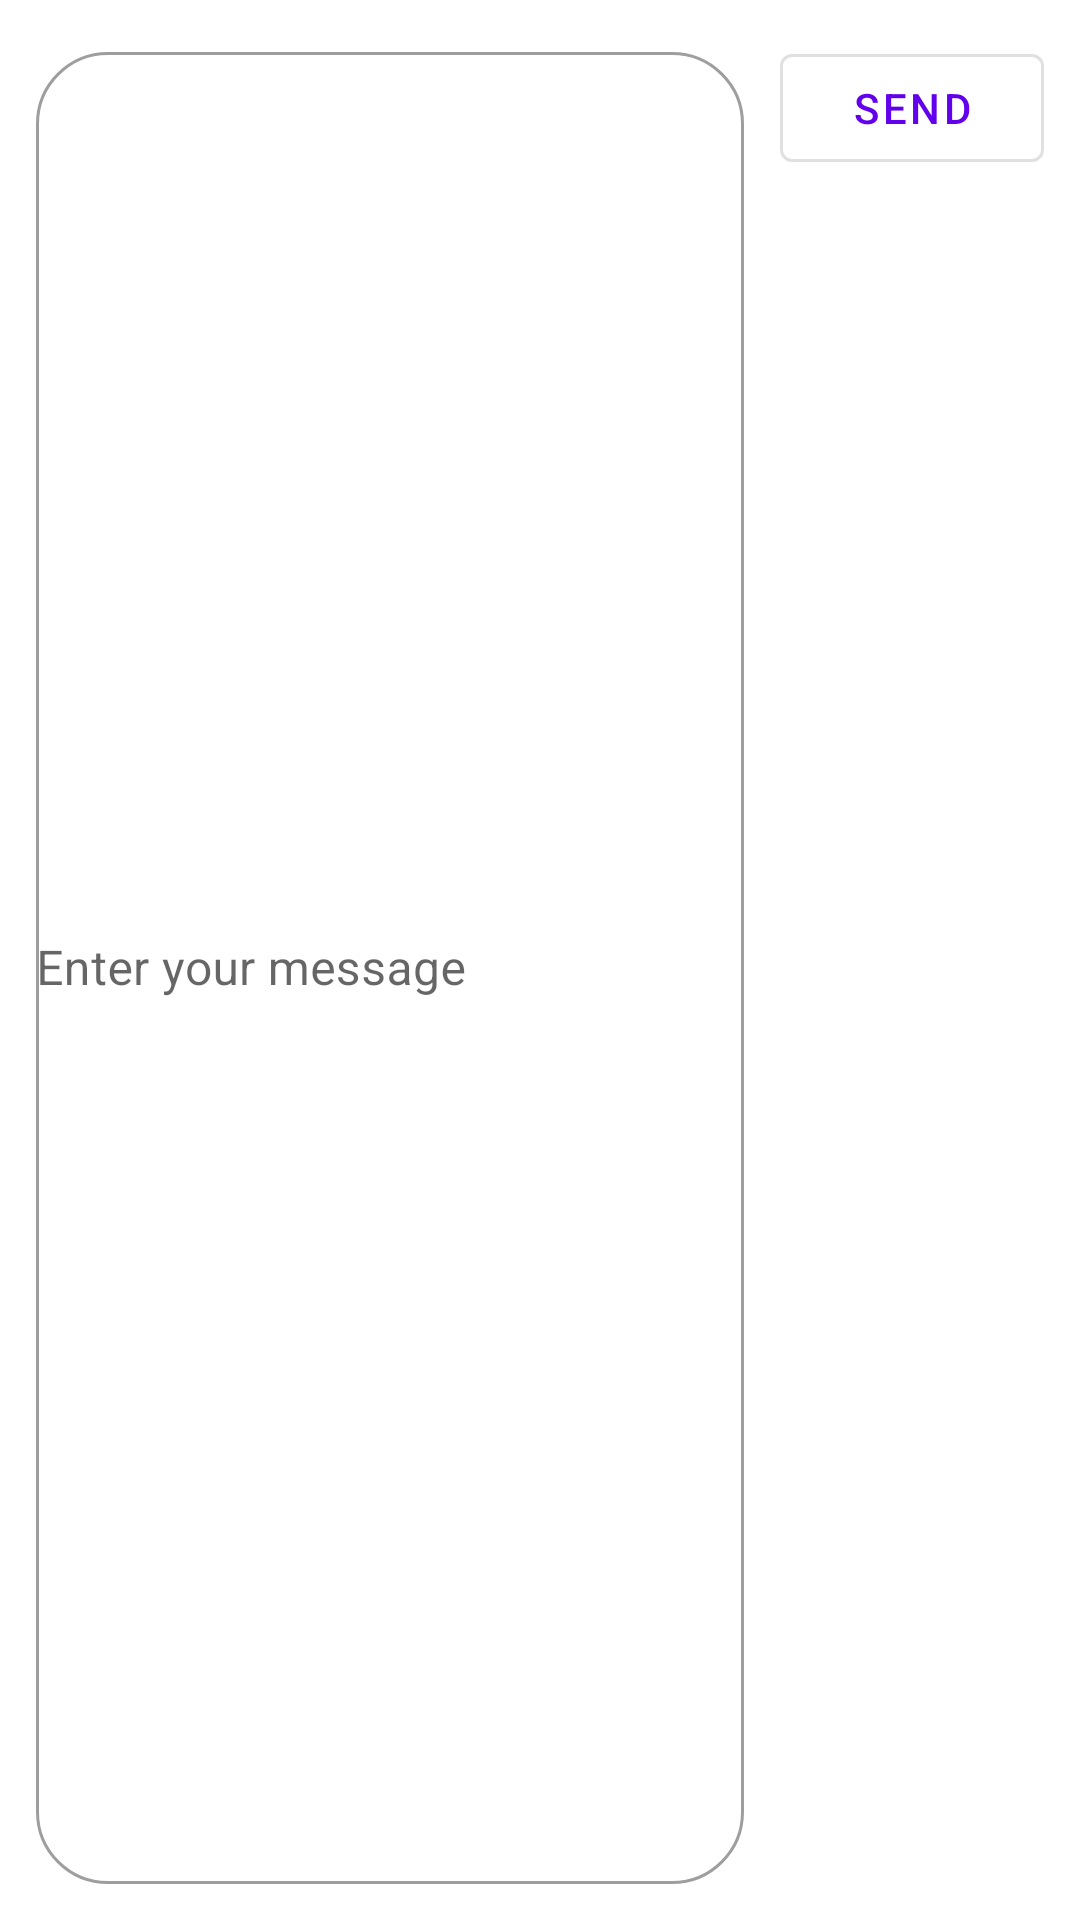

Layout XML and referenced resources for this Android screen:
<!-- AndroidManifest.xml: application theme Theme.Emircan -->
<!-- res/layout/layout_send_message_container.xml -->
<?xml version="1.0" encoding="utf-8"?>
<layout>

    <data>

        <variable
            name="postNewMessage"
            type="kotlin.jvm.functions.Function1&lt;String, kotlin.Unit&gt;" />
    </data>

    <androidx.appcompat.widget.LinearLayoutCompat xmlns:android="http://schemas.android.com/apk/res/android"
        android:layout_width="match_parent"
        android:layout_height="wrap_content"
        android:gravity="center_vertical"
        android:orientation="horizontal"
        android:padding="@dimen/layout_send_message_container_padding">

        <com.google.android.material.textfield.TextInputLayout
            style="@style/RoundedTextInputLayoutStyle"
            android:layout_width="match_parent"
            android:layout_height="match_parent"
            android:layout_marginEnd="@dimen/layout_send_message_container_padding"
            android:layout_weight="1"
            android:hint="@string/enter_your_message">

            <com.google.android.material.textfield.TextInputEditText
                android:id="@+id/etMessage"
                android:layout_width="match_parent"
                android:layout_height="match_parent"
                android:padding="0dp" />
        </com.google.android.material.textfield.TextInputLayout>

        <com.google.android.material.button.MaterialButton
            android:id="@+id/btnSendMessage"
            style="@style/Widget.MaterialComponents.Button.OutlinedButton"
            android:layout_width="wrap_content"
            android:layout_height="wrap_content"
            android:layout_gravity="end"
            android:onClick="@{() -> postNewMessage.invoke(etMessage.getText().toString())}"
            android:text="@string/label_send" />

    </androidx.appcompat.widget.LinearLayoutCompat>
</layout>
<!-- resources referenced by this layout -->
<resources>
  <dimen name="layout_send_message_container_padding">12dp</dimen>
  <string name="enter_your_message">Enter your message</string>
  <string name="label_send">Send</string>
  <style name="RoundedTextInputLayoutStyle" parent="@style/Widget.MaterialComponents.TextInputLayout.OutlinedBox">
          <item name="boxCornerRadiusTopEnd">@dimen/boxCornerRadius</item>
          <item name="boxCornerRadiusTopStart">@dimen/boxCornerRadius</item>
          <item name="boxCornerRadiusBottomEnd">@dimen/boxCornerRadius</item>
          <item name="boxCornerRadiusBottomStart">@dimen/boxCornerRadius</item>
      </style>
  <style name="Theme.Emircan" parent="Theme.MaterialComponents.DayNight.NoActionBar">
          
          <item name="colorPrimary">@color/purple_500</item>
          <item name="colorPrimaryVariant">@color/purple_700</item>
          <item name="colorOnPrimary">@color/white</item>
          
          <item name="colorSecondary">@color/teal_200</item>
          <item name="colorSecondaryVariant">@color/teal_700</item>
          <item name="colorOnSecondary">@color/black</item>
          
          <item name="android:statusBarColor" tools:targetApi="l">?attr/colorPrimaryVariant</item>
          
  
      </style>
  <dimen name="boxCornerRadius">24dp</dimen>
  <!-- not gathered from this repository: default colours our renderer supplied (Android Studio template values) -->
  <color name="purple_500">#FF6200EE</color>
  <color name="purple_700">#FF3700B3</color>
  <color name="teal_200">#FF03DAC5</color>
  <color name="teal_700">#FF018786</color>
  <color name="black">#FF000000</color>
  <color name="white">#FFFFFFFF</color>
</resources>
